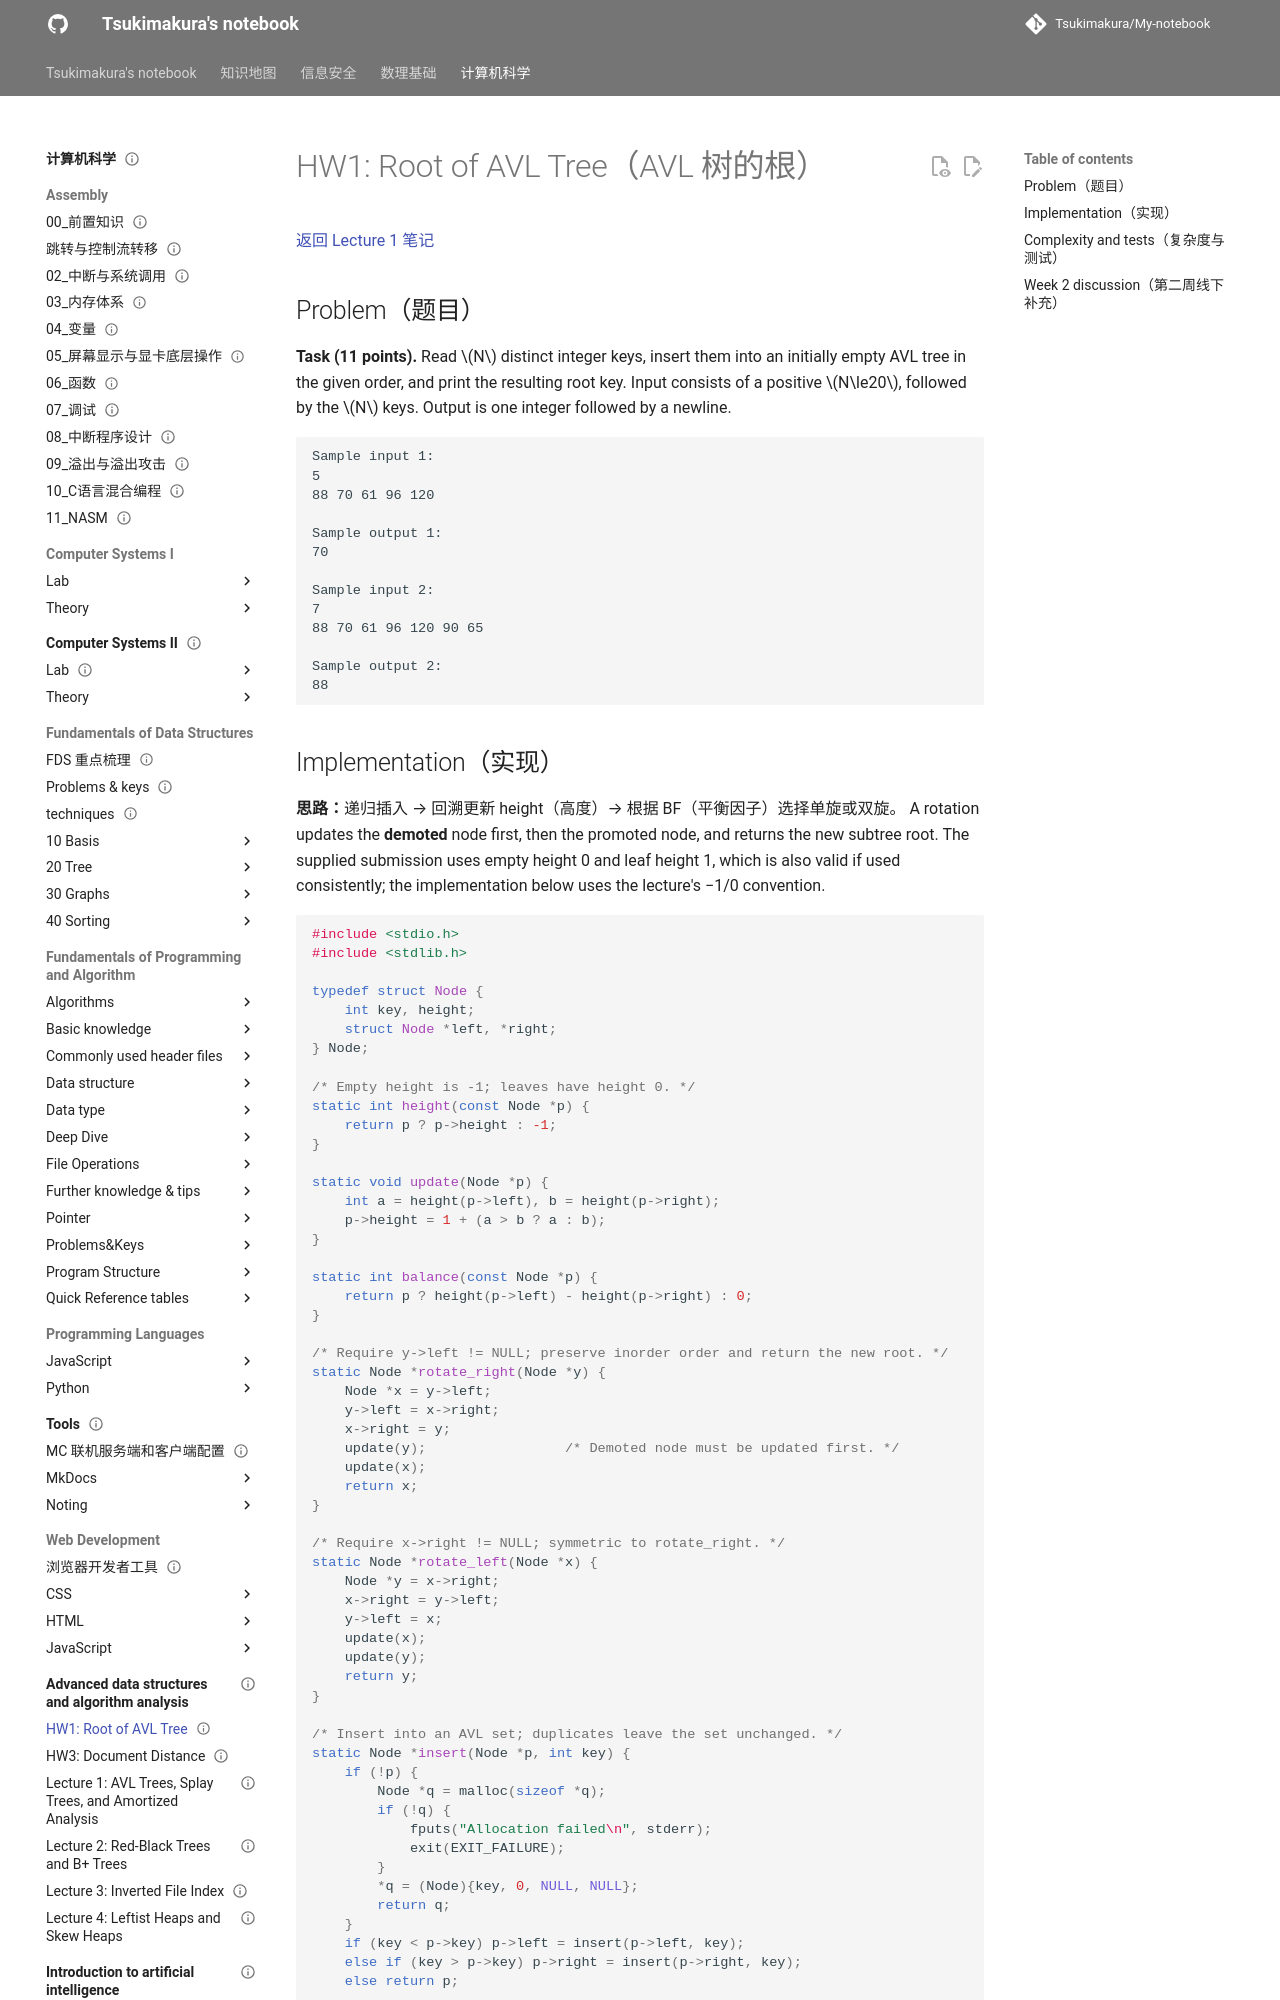

repository: Tsukimakura/My-notebook · page: 计算机科学/advanced-data-structures-and-algorithm-analysis/hw1-avl-root/index.html · generator: mkdocs

---
title: "HW1: Root of AVL Tree"
status: draft
tags: [cs, avl, c, exercises]
created: 2026-10-06
updated: 2026-10-06
sources:
  - https://www.icourse163.org/course/ZJU1-1460402161
---

# HW1: Root of AVL Tree（AVL 树的根）

[返回 Lecture 1 笔记](lecture-01-avl-splay-amortized-analysis.md)

## Problem（题目）

**Task (11 points).** Read $N$ distinct integer keys, insert them into an initially empty AVL tree in the given order, and print the resulting root key. Input consists of a positive $N\le20$, followed by the $N$ keys. Output is one integer followed by a newline.

```text
Sample input 1:
5
88 70 61 96 120

Sample output 1:
70

Sample input 2:
7
88 70 61 96 120 90 65

Sample output 2:
88
```
